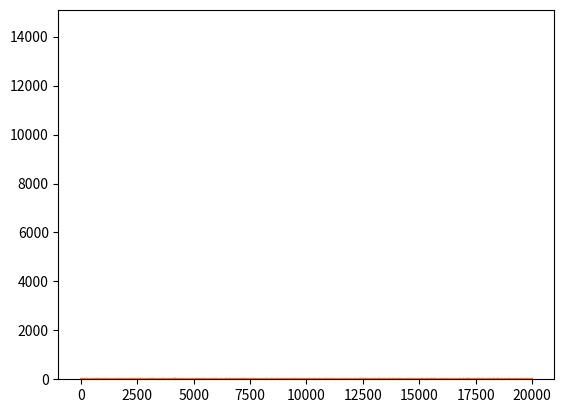

Write Python code to recreate this figure.
import numpy as np
import numpy.random as nprnd
import scipy.stats as stats
import matplotlib.pyplot as plt
from scipy.interpolate import interp1d

N = 100
M = 20000
PERCENTILE_RANGE = np.arange(0, 101)

mu = 1.5
sigma = 3.0

X = nprnd.normal(0, sigma, (N, M))
Y = nprnd.normal(mu, sigma, (N, M))

Z1 = nprnd.normal(0, sigma, (N, M))
Z2 = nprnd.normal(0, sigma, (N, M))

# H0 model parameter estimation under H0:
muH0 = np.mean(np.concatenate([Z1, Z2], axis=0), axis=0)
sigmaH0 = np.sqrt(np.var(np.concatenate([Z1, Z2], axis=0), axis=0))
# H1 model parameter estimation under H0:
muZ1H1 = np.mean(Z1, axis=0)
muZ2H1 = np.mean(Z2, axis=0)
sigmaZ1H1 = np.sqrt(np.var(Z1, axis=0))
sigmaZ2H1 = np.sqrt(np.var(Z2, axis=0))

TZ = np.sum(stats.norm.logpdf(Z1, loc=muZ1H1, scale=sigmaZ1H1) + stats.norm.logpdf(Z2, loc=muZ2H1, scale=sigmaZ2H1) -
            stats.norm.logpdf(Z1, loc=muH0, scale=sigmaH0) - stats.norm.logpdf(Z2, loc=muH0, scale=sigmaH0), axis=0)
percentileH0 = np.percentile(TZ, PERCENTILE_RANGE)
ecdfH0 = interp1d(percentileH0, PERCENTILE_RANGE, fill_value=(0.0, 100.0), bounds_error=False)
p1 = np.sum(ecdfH0(TZ) <= 5) / M

# H0 model parameter estimation under H0:
muXYH0 = np.mean(np.concatenate([X, Y], axis=0), axis=0)
sigmaXYH0 = np.sqrt(np.var(np.concatenate([X, Y], axis=0), axis=0))
# H1 model parameter estimation under H0:
muXH1 = np.mean(X, axis=0)
muYH1 = np.mean(Y, axis=0)
sigmaXH1 = np.sqrt(np.var(X, axis=0))
sigmaYH1 = np.sqrt(np.var(Y, axis=0))

TXY = np.sum(stats.norm.logpdf(X, loc=muXH1, scale=sigmaXH1) + stats.norm.logpdf(Y, loc=muYH1, scale=sigmaYH1) -
            stats.norm.logpdf(X, loc=muXYH0, scale=sigmaXYH0) - stats.norm.logpdf(Y, loc=muXYH0, scale=sigmaXYH0), axis=0)
pValues = 100 - ecdfH0(TXY)
pXY = np.sum(pValues <= 5) / M

plt.plot(TZ)
plt.plot(TXY)
plt.show()

plt.hist(pValues, 100)
plt.show()
